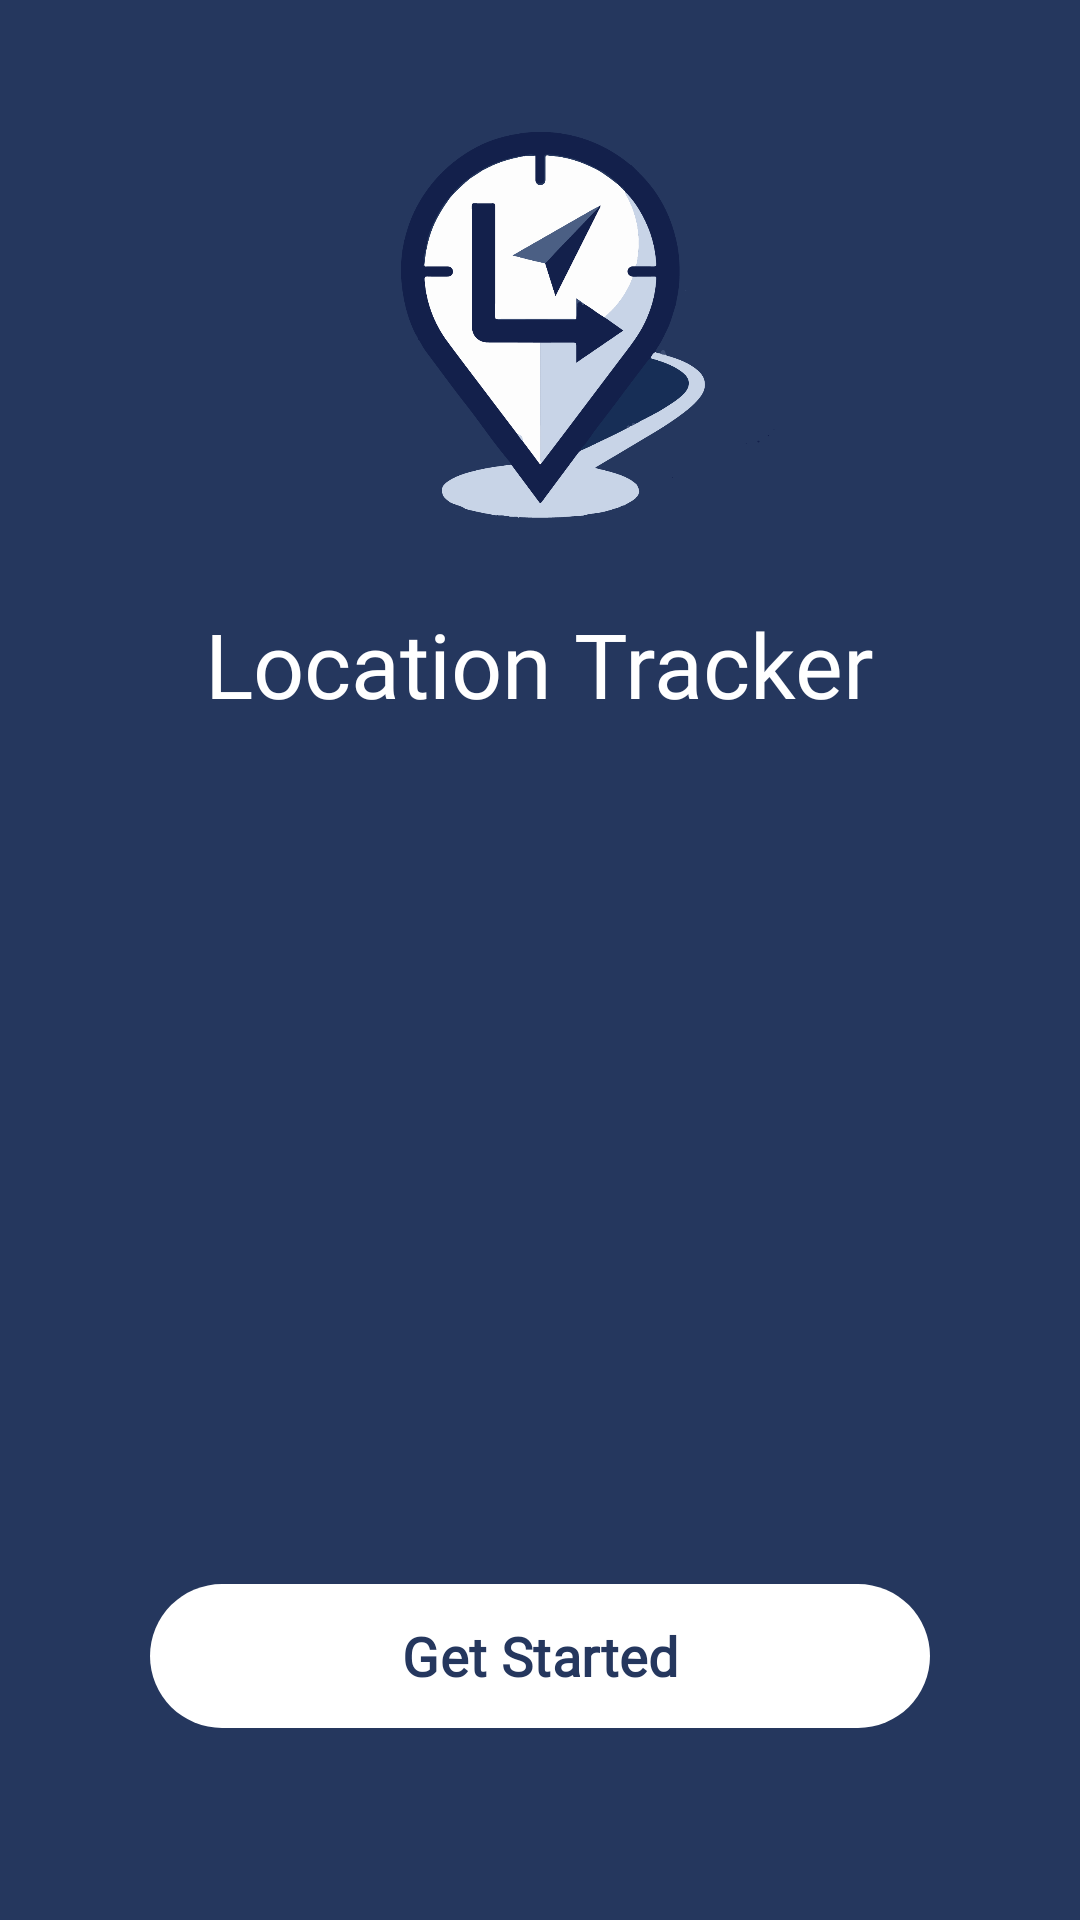

Layout XML and referenced resources for this Android screen:
<!-- AndroidManifest.xml: application theme Theme.LocationTracker -->
<!-- res/layout/activity_get_started.xml -->
<?xml version="1.0" encoding="utf-8"?>
<LinearLayout xmlns:android="http://schemas.android.com/apk/res/android"
    xmlns:app="http://schemas.android.com/apk/res-auto"
    android:id="@+id/main"
    android:layout_width="match_parent"
    android:layout_height="match_parent"
    android:background="@color/blue1"
    android:orientation="vertical">

    <ImageView
        android:layout_width="180dp"
        android:layout_height="180dp"
        android:layout_marginTop="20dp"
        android:layout_gravity="center_horizontal"
        android:src="@drawable/logo2"
        android:contentDescription="logo" />

    <TextView
        android:layout_width="wrap_content"
        android:layout_height="wrap_content"
        android:layout_marginTop="1dp"
        android:layout_gravity="center_horizontal"
        android:text="Location Tracker"
        android:textSize="30sp"
        android:fontFamily="@font/poppinsextrabold"
        android:textColor="@android:color/white" />
    <View
        android:layout_width="match_parent"
        android:layout_height="70dp"
        android:layout_weight="1" />

    <com.google.android.material.button.MaterialButton
        android:id="@+id/btnGetStarted"
        android:layout_width="match_parent"
        android:layout_height="56dp"
        android:text="Get Started"
        android:layout_marginRight="50dp"
        android:layout_marginLeft="50dp"
        android:textSize="18sp"
        android:textStyle="bold"
        android:textColor="@color/blue1"
        android:layout_marginBottom="60dp"
        app:cornerRadius="28dp"
        app:backgroundTint="@android:color/white"
        android:fontFamily="@font/poppinsbold"
        app:rippleColor="@color/blue1"
        />

</LinearLayout>
<!-- resources referenced by this layout -->
<resources>
  <color name="blue1">#25375E</color>
  <!-- drawable logo2: png bitmap (drawable, 67585 bytes) -->
  <style name="Theme.LocationTracker" parent="Theme.Material3.DayNight.NoActionBar">
          ...
          <item name="colorSurface">@color/bottom_nav_background</item>
          <item name="colorSecondaryContainer">@color/bottom_nav_indicator</item>
          <item name="colorOnSecondaryContainer">@color/bottom_nav_active</item>
          <item name="colorOnSurfaceVariant">@color/bottom_nav_inactive</item>
          <item name="android:windowLightStatusBar">false</item>
      </style>
  <color name="bottom_nav_background">#1C2943</color>
  <color name="bottom_nav_indicator">#3B4A70</color>
  <color name="bottom_nav_active">#FFFFFF</color>
  <color name="bottom_nav_inactive">#B6BFD1</color>
</resources>
